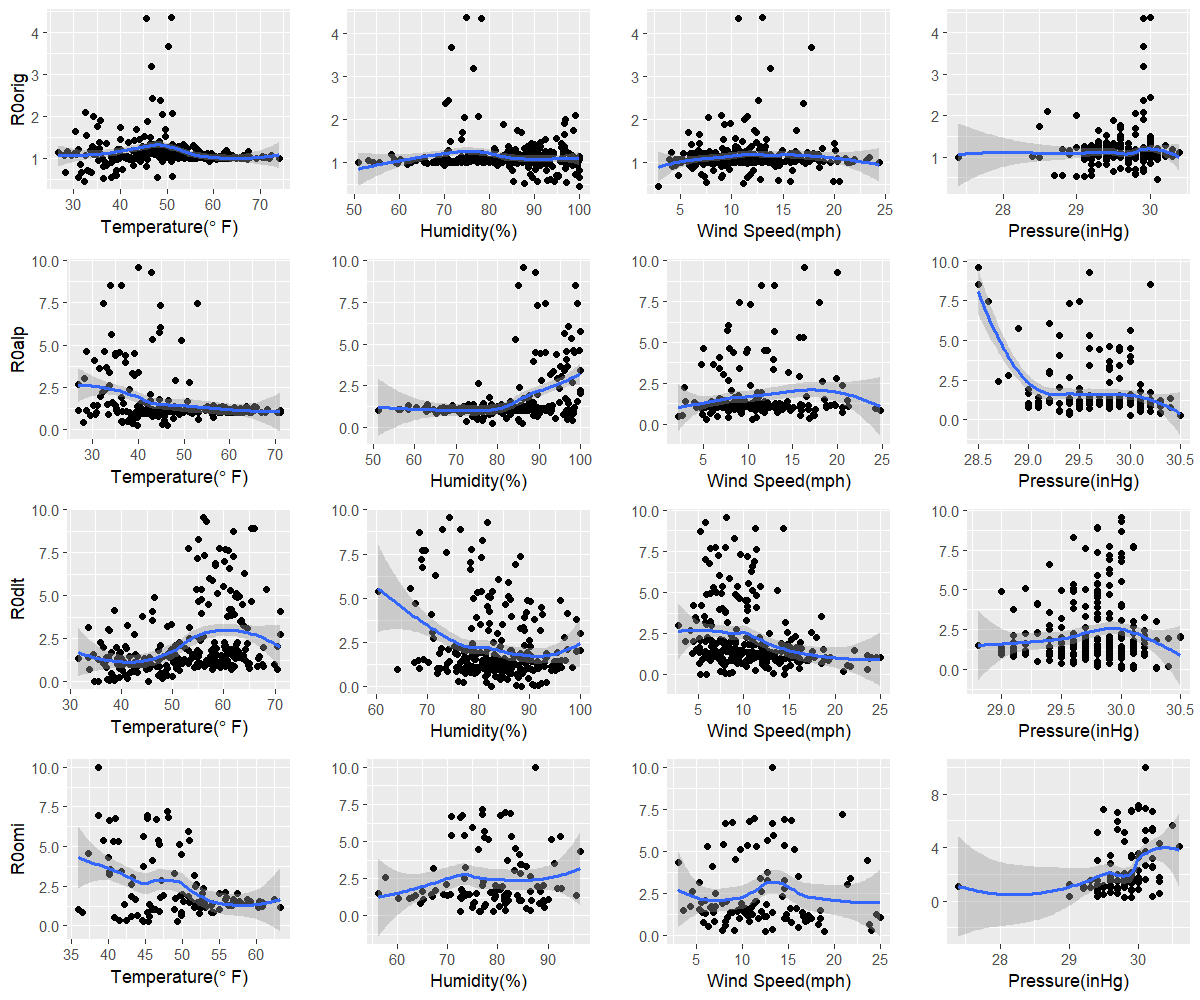

The file beside this chart, header and first rows:
orig, 32.2, 100, 2.9, 30.1
alp, 46.3, 78.6, 10.5, 30
dlt, 35.5, 88.5, 5.3, 30.3
omi, 44.8, 76.5, 18.9, 29.8
